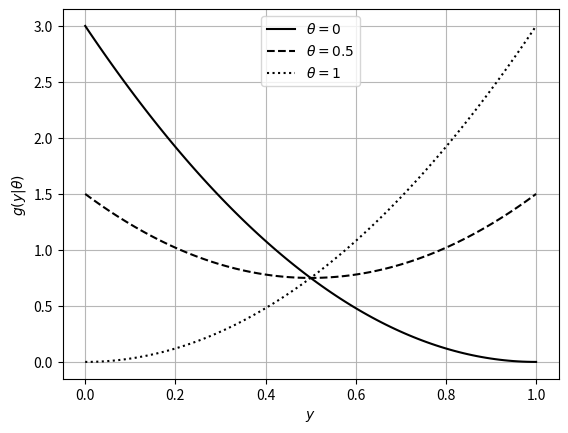

Here is the Python script that generated this plot: (Note: this script raises an exception after producing the figure.)
import matplotlib.pyplot as plt
from sympy import symbols, Piecewise, Min, Max, integrate, pycode, parse_expr, solve, lambdify
# from monopolio import *
import numpy as np
import sympy

y, p, q, b = symbols('y p q b', real = True, positive = True)
t = symbols('t', positive = True)
g = 3*(1 - t)*(y - 1)**2 + 3*t*y**2

def g_fun(y_v,t_v):
    fun = lambdify([y],g.subs(t,t_v))
    return fun(y_v)

fig, ax = plt.subplots()
# plot_g = sympy.plot(g.subs(t,0),(y,0,1),label = '$\\theta = 0$')
Y = np.linspace(0,1,100)
ax.plot(Y, g_fun(Y,0),'k-', label = '$\\theta = 0$')
ax.plot(Y, g_fun(Y,0.5),'k--', label = '$\\theta = 0.5$')
ax.plot(Y, g_fun(Y,1),'k:', label = '$\\theta = 1$')

ax.grid(alpha = 0.9)
ax.legend(loc = 'upper center')
ax.set(xlabel = "$y$",
       ylabel = '$g(y|\\theta)$')
plt.savefig('figuras/monopolio/fun_inversionistas.eps', format = 'eps')

g = 3*(1 - t*3/4)*(y - 1)**2 + 3*t*3/4*y**2

def g_fun(y_v,t_v):
    fun = lambdify([y],g.subs(t,t_v))
    return fun(y_v)

fig, ax = plt.subplots()
# plot_g = sympy.plot(g.subs(t,0),(y,0,1),label = '$\\theta = 0$')
Y = np.linspace(0,1,100)
ax.plot(Y, g_fun(Y,0),'k-', label = '$\\theta = 0$')
ax.plot(Y, g_fun(Y,0.5),'k--', label = '$\\theta = 0.5$')
ax.plot(Y, g_fun(Y,1),'k:', label = '$\\theta = 1$')

ax.grid(alpha = 0.9)
ax.legend(loc = 'upper center')
ax.set(xlabel = "$y$",
       ylabel = '$g(y|\\theta)$')
plt.savefig('figuras/monopolio/fun_inversionistas_2.eps', format = 'eps')
